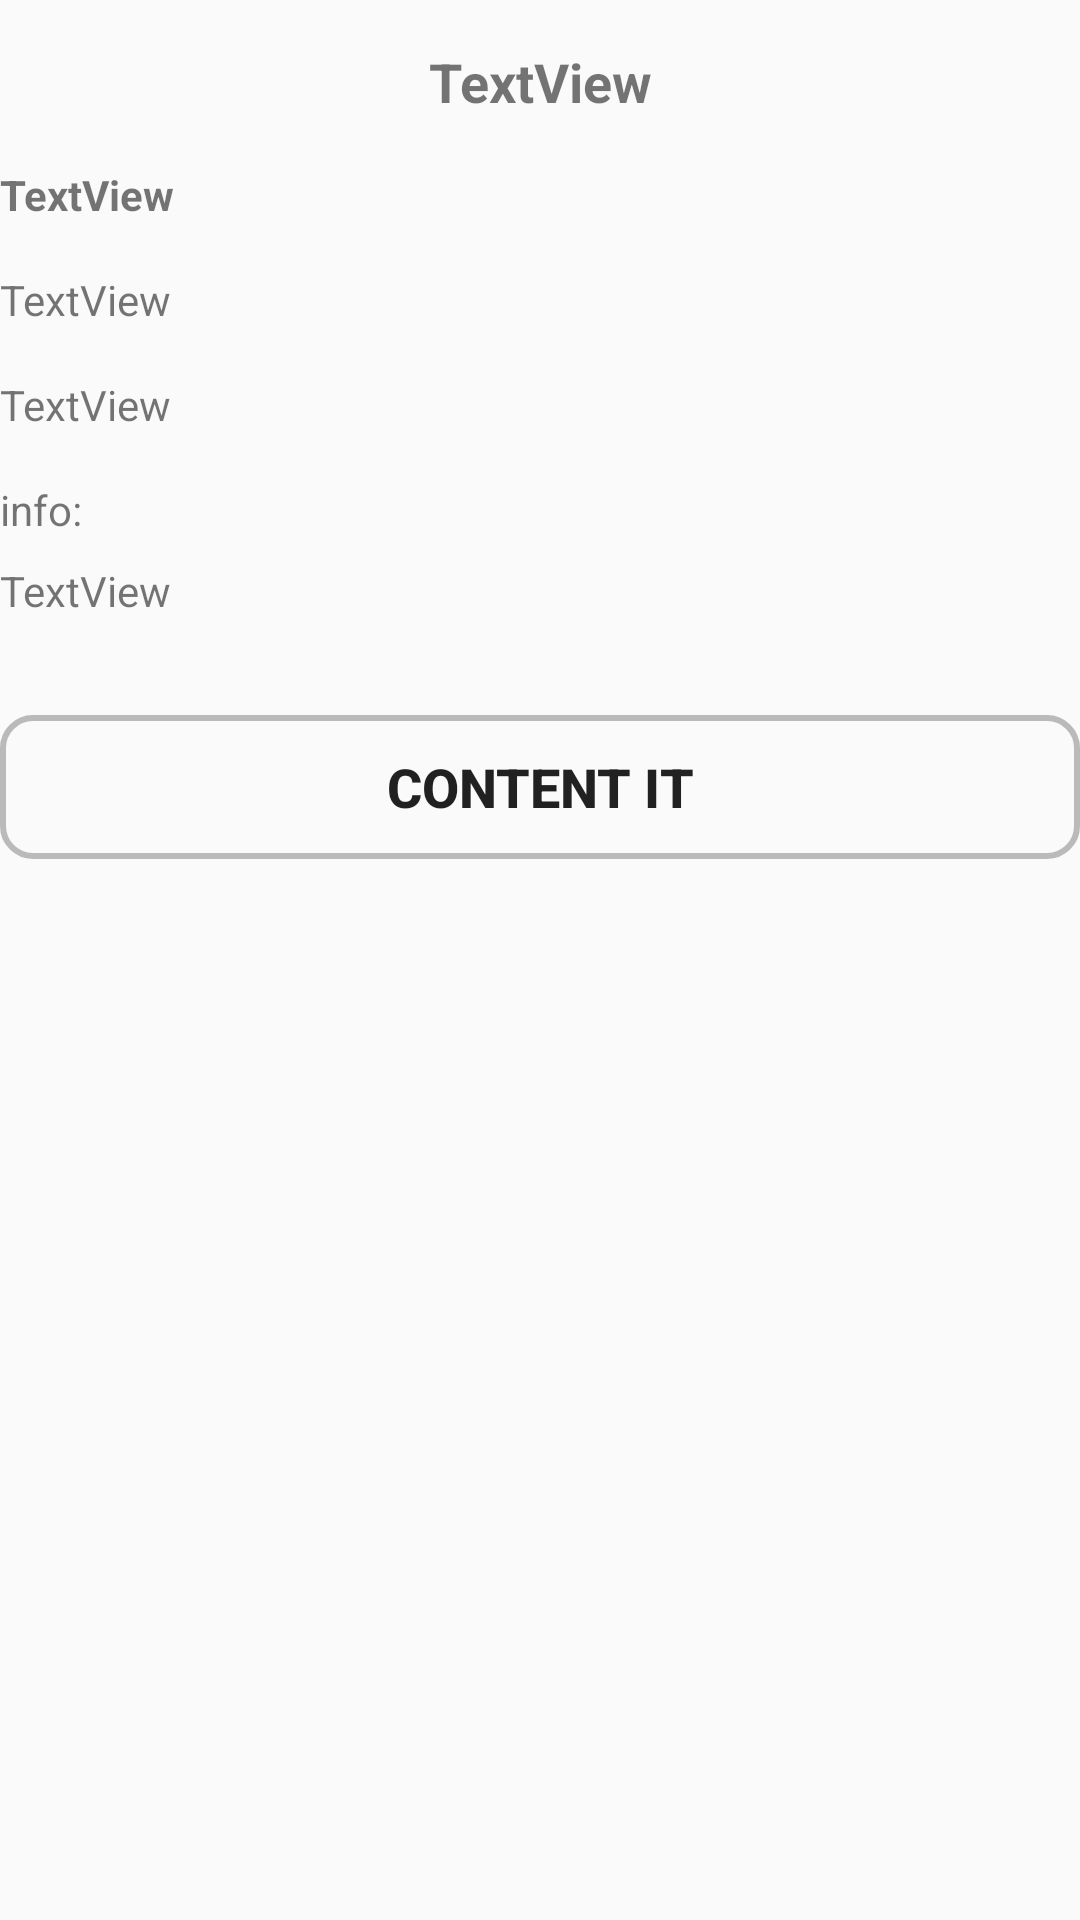

Layout XML and referenced resources for this Android screen:
<!-- AndroidManifest.xml: application theme AppTheme -->
<!-- res/layout/shop_detail.xml -->
<?xml version="1.0" encoding="utf-8"?>
<RelativeLayout xmlns:android="http://schemas.android.com/apk/res/android"
    android:layout_width="match_parent"
    android:layout_height="match_parent">

    <TextView
        android:id="@+id/textView24"
        android:layout_width="wrap_content"
        android:layout_height="wrap_content"
        android:layout_alignParentEnd="true"
        android:layout_alignParentLeft="true"
        android:layout_alignParentRight="true"
        android:layout_alignParentStart="true"
        android:layout_alignParentTop="true"
        android:layout_marginTop="15dp"
        android:gravity="center"
        android:text="TextView"
        android:textSize="18sp"
        android:textStyle="bold" />

    <TextView
        android:id="@+id/textView26"
        android:layout_width="wrap_content"
        android:layout_height="wrap_content"
        android:layout_alignParentEnd="true"
        android:layout_alignParentLeft="true"
        android:layout_alignParentRight="true"
        android:layout_alignParentStart="true"
        android:layout_below="@+id/textView24"
        android:layout_marginTop="16dp"
        android:text="TextView"
        android:textStyle="bold" />

    <TextView
        android:id="@+id/textView27"
        android:layout_width="wrap_content"
        android:layout_height="wrap_content"
        android:layout_alignParentEnd="true"
        android:layout_alignParentLeft="true"
        android:layout_alignParentRight="true"
        android:layout_alignParentStart="true"
        android:layout_below="@+id/textView34"
        android:layout_marginTop="16dp"
        android:text="TextView" />

    <TextView
        android:id="@+id/textView28"
        android:layout_width="wrap_content"
        android:layout_height="wrap_content"
        android:layout_alignParentLeft="true"
        android:layout_alignParentStart="true"
        android:layout_below="@+id/textView33"
        android:layout_marginTop="8dp"
        android:text="TextView" />

    <Button
        android:id="@+id/button38"
        android:layout_width="wrap_content"
        android:layout_height="wrap_content"
        android:layout_alignParentEnd="true"
        android:layout_alignParentLeft="true"
        android:layout_alignParentRight="true"
        android:layout_alignParentStart="true"
        android:layout_below="@+id/textView28"
        android:layout_marginTop="32dp"
        android:background="@drawable/shape"
        android:text="content it"
        android:textSize="18sp"
        android:textStyle="bold" />

    <TextView
        android:id="@+id/textView33"
        android:layout_width="wrap_content"
        android:layout_height="wrap_content"
        android:layout_alignParentLeft="true"
        android:layout_alignParentStart="true"
        android:layout_below="@+id/textView27"
        android:layout_marginTop="16dp"
        android:text="info:" />

    <TextView
        android:id="@+id/textView34"
        android:layout_width="wrap_content"
        android:layout_height="wrap_content"
        android:layout_alignParentEnd="true"
        android:layout_alignParentLeft="true"
        android:layout_alignParentRight="true"
        android:layout_alignParentStart="true"
        android:layout_below="@+id/textView26"
        android:layout_marginTop="16dp"
        android:text="TextView" />
</RelativeLayout>
<!-- resources referenced by this layout -->
<resources>
  <!-- drawable shape (drawable) -->
  <?xml version="1.0" encoding="utf-8"?>
  <shape xmlns:android="http://schemas.android.com/apk/res/android"
  android:shape="rectangle" >
  
  
  <solid android:color="@android:color/transparent" />
  
  <stroke
      android:width="2dp"
      android:color="#BABABA" />
  
  
  <corners android:radius="10dip" />
  
  </shape>
  <style name="AppTheme" parent="Theme.AppCompat.Light.DarkActionBar">
          
          <item name="colorPrimary">@color/colorPrimary</item>
          <item name="colorPrimaryDark">@color/colorPrimaryDark</item>
          <item name="colorAccent">@color/colorAccent</item>
      </style>
  <color name="colorPrimary">#D4DFE6</color>
  <color name="colorPrimaryDark">#0997C6</color>
  <color name="colorAccent">#10b9f4</color>
</resources>
